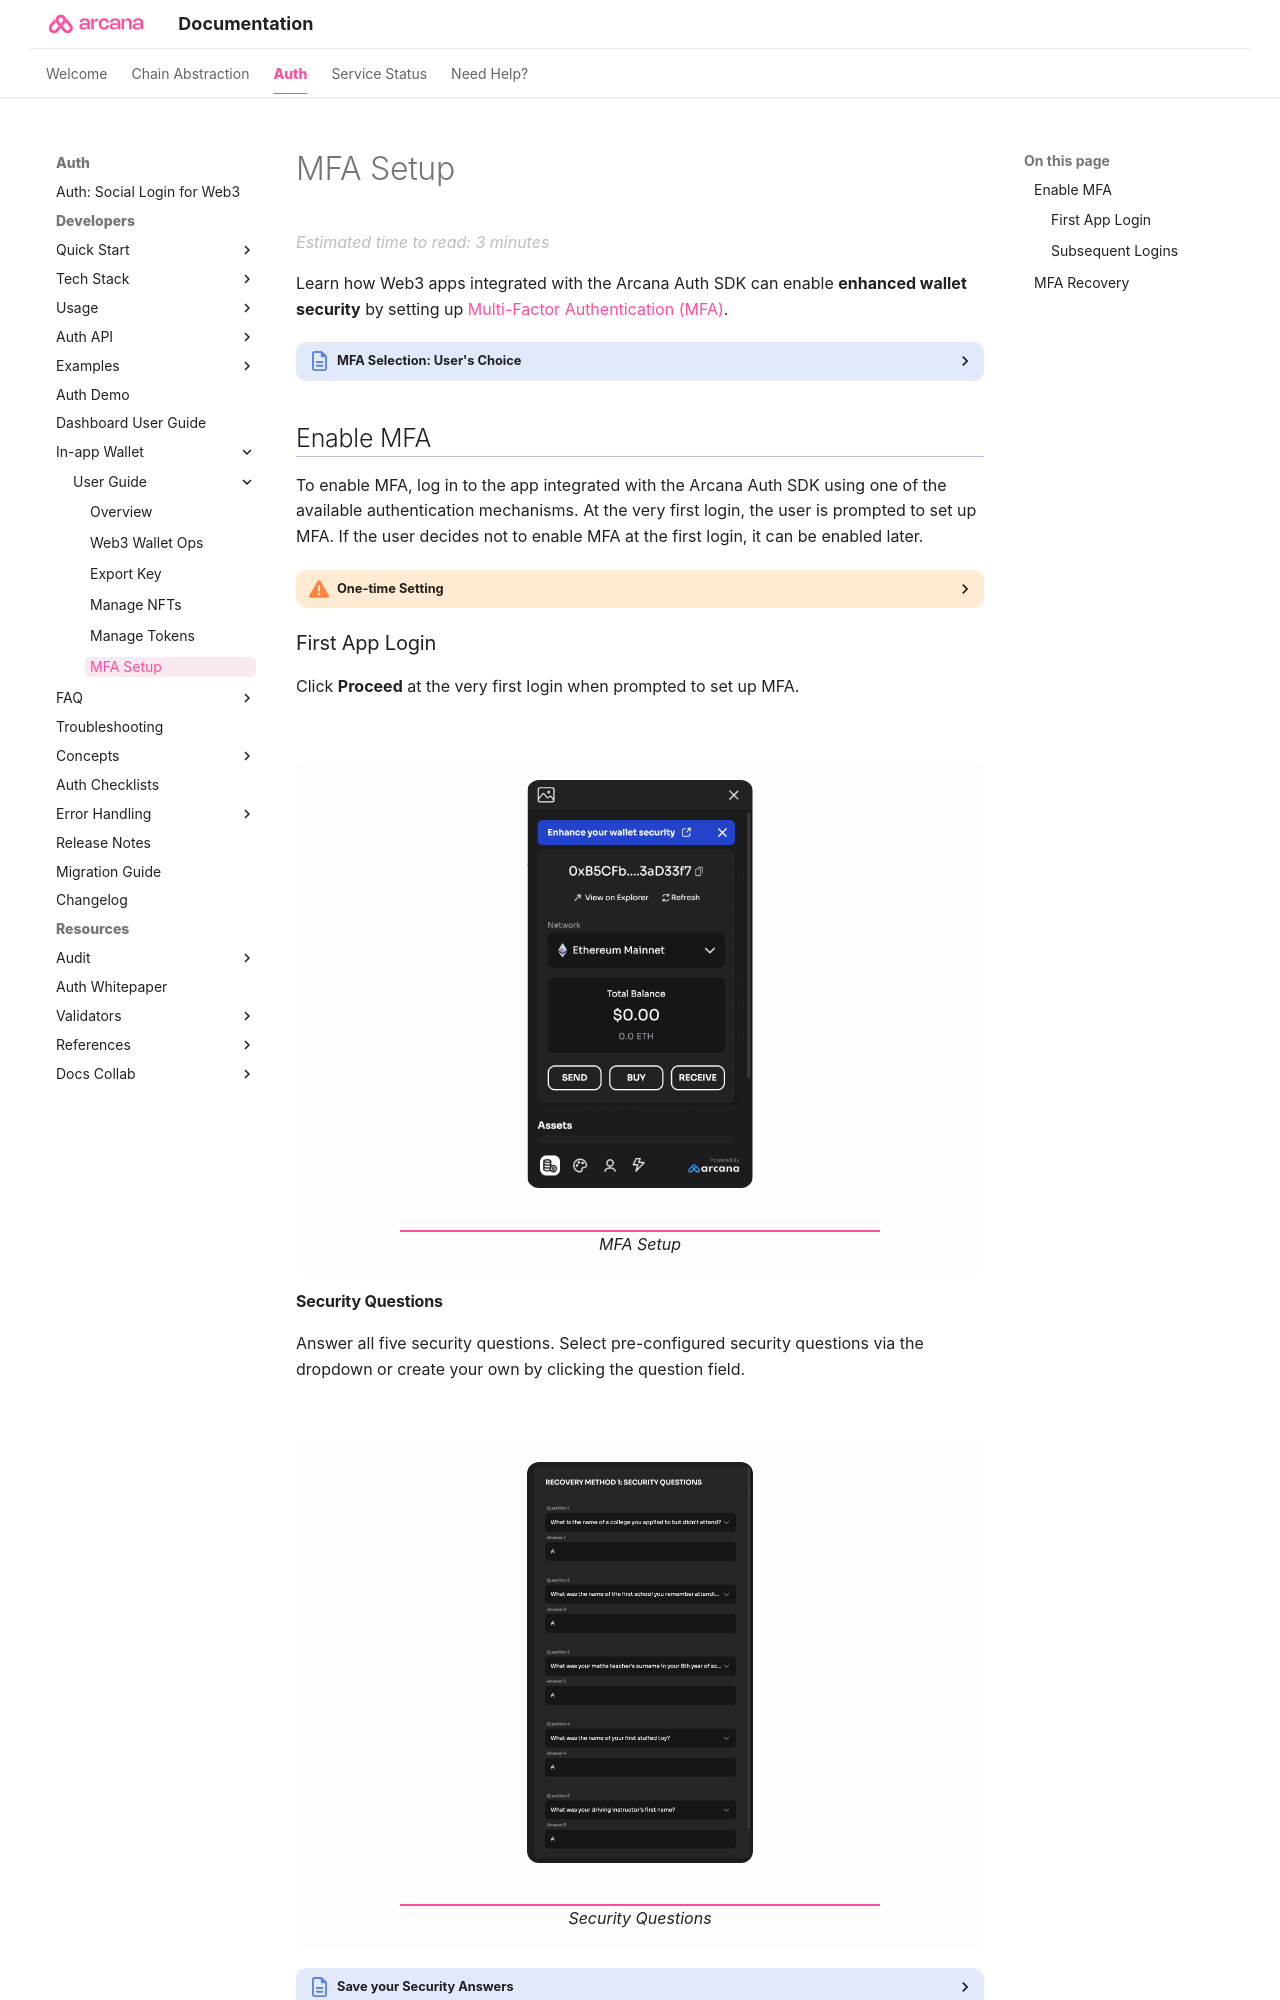

repository: shaloo/docs.arcana · page: user-guides/mfa/mfa-ug/index.html · generator: mkdocs

---
alias: mfa-user-guide
title: 'MFA User Guide'
description: 'Web3 app users can enable enhanced wallet security by using Arcana Auth MFA feature.'
arcana:
  root_rel_path: ../..
---

# MFA Setup

Learn how Web3 apps integrated with the {{config.extra.arcana.sdk_name}} can enable **enhanced wallet security** by setting up [Multi-Factor Authentication (MFA)]({{page.meta.arcana.root_rel_path}}/concepts/mfa.md).

??? an-note "MFA Selection: User's Choice"

      The MFA feature can only be enabled by the user through the {{config.extra.arcana.wallet_name}} UI. Developers cannot enable/disable MFA.

## Enable MFA

To enable MFA, log in to the app integrated with the {{config.extra.arcana.sdk_name}} using one of the available authentication mechanisms. At the very first login, the user is prompted to set up MFA. If the user decides not to enable MFA at the first login, it can be enabled later. 

??? an-warning "One-time Setting"

      Once configured, MFA cannot be disabled for the user's wallet account.

### First App Login

Click **Proceed** at the very first login when prompted to set up MFA.

<figure markdown="span">
  <img src="{{config.extra.arcana.img_dir}}/an_mfa_setup_firstlogin.gif" alt="MFA first login setup prompt" class="an-screenshots-noeffects width_35pc"/>
  <figcaption>MFA Setup</figcaption>
</figure>

#### Security Questions

Answer all five security questions. Select pre-configured security questions via the dropdown or create your own by clicking the question field.

<figure markdown="span">
  <img src="{{config.extra.arcana.img_dir}}/an_mfa_setup_qa.{{config.extra.arcana.img_png}}" alt="MFA QA setup" class="an-screenshots-noeffects width_35pc"/>
  <figcaption>Security Questions</figcaption>
</figure>

??? an-note "Save your Security Answers"

      When logging in from a new device, MFA will require you to either answer three security questions correctly or provide the PIN. Make sure you save the responses to the security questions and the PIN carefully.

#### Recovery PIN

Provide a 6-digit alphanumeric PIN as an additional recovery method.

<figure markdown="span">
  <img src="{{config.extra.arcana.img_dir}}/an_mfa_pin.{{config.extra.arcana.img_png}}" alt="MFA PIN Setup" class="an-screenshots-noeffects width_35pc"/>
  <figcaption>MFA PIN Setup</figcaption>
</figure>

<figure markdown="span">
  <img src="{{config.extra.arcana.img_dir}}/an_mfa_complete.{{config.extra.arcana.img_png}}" alt="MFA Enabled" class="an-screenshots-noeffects width_35pc"/>
  <figcaption>MFA Enabled!</figcaption>
</figure>
